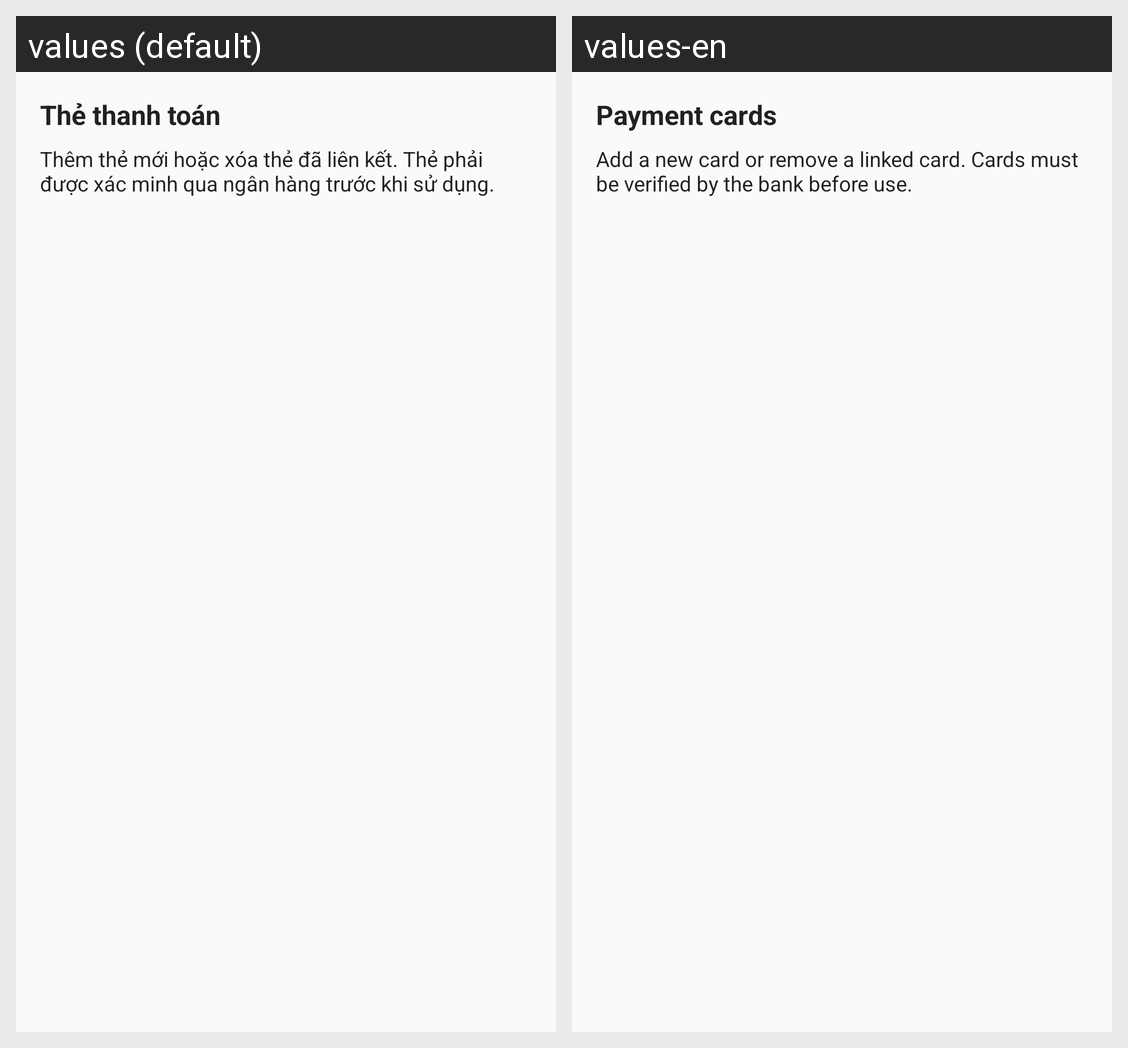

Translations of the strings shown on this Android screen, per locale in the grid:
Android screen res/layout/guide_payment_cards.xml rendered under 2 locales, left to right: values (default), values-en. Device: Nexus 5 (rendered at 1080×1920; each locale shown at half size, 540×960, under a caption strip naming it); theme Theme.EasyMoney.
Strings drawn on this screen, with the default value and each locale's value (text and hints the layout hard-codes, and strings that could not be matched under every locale, appear in the picture but are not listed):

guide_payment_cards_title
  values: Thẻ thanh toán
  values-en: Payment cards

guide_payment_cards_message
  values: Thêm thẻ mới hoặc xóa thẻ đã liên kết. Thẻ phải được xác minh qua ngân hàng trước khi sử dụng.
  values-en: Add a new card or remove a linked card. Cards must be verified by the bank before use.
